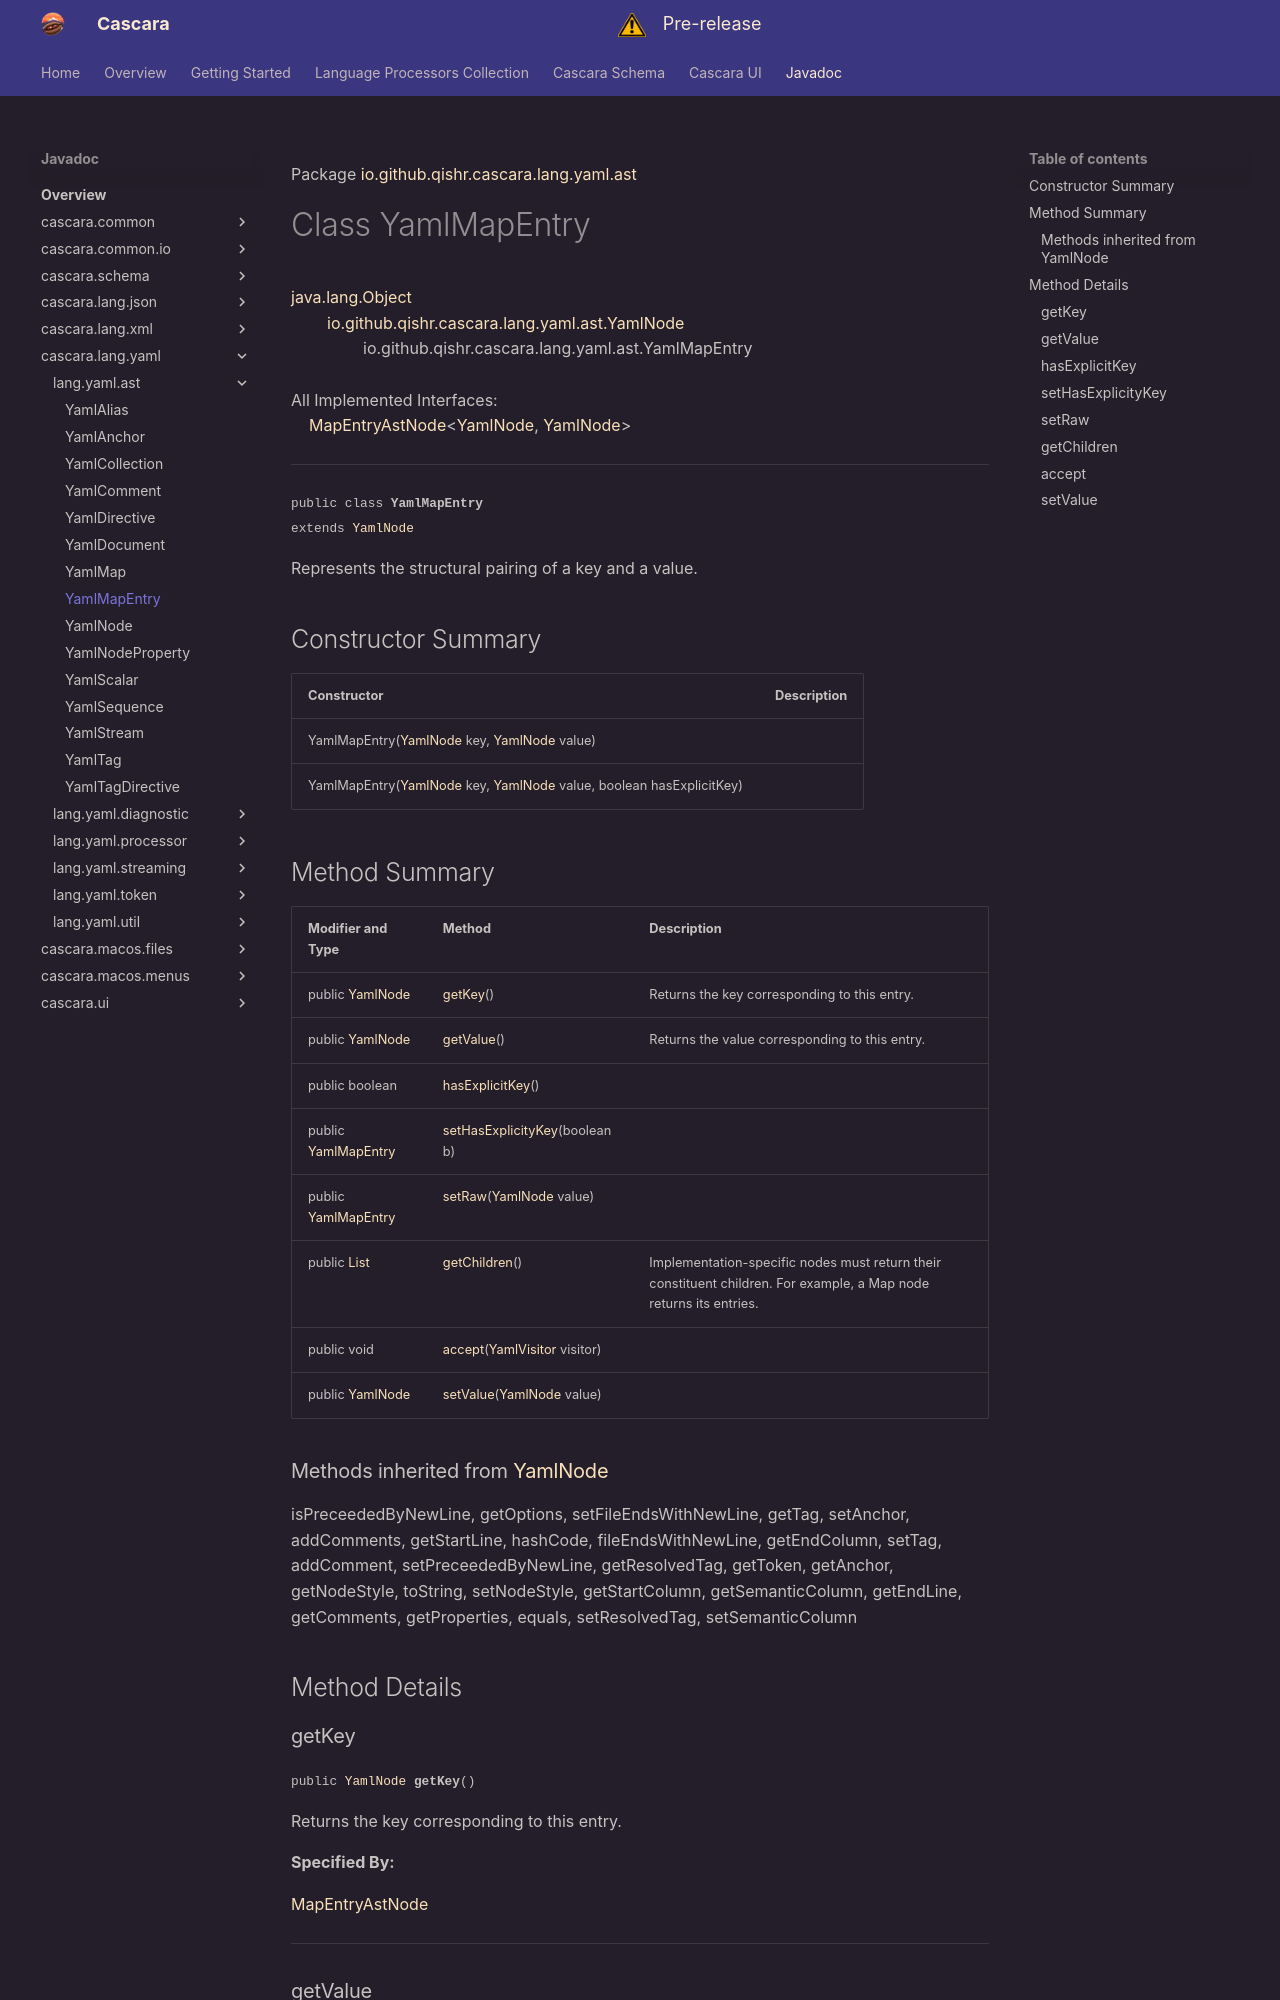

repository: qishr/qishr.github.io · page: javadoc/latest/cascara.lang.yaml/io/github/qishr/cascara/lang/yaml/ast/YamlMapEntry/index.html · generator: mkdocs

Package [io.github.qishr.cascara.lang.yaml.ast](index.md)

# Class YamlMapEntry
[java.lang.Object](https://docs.oracle.com/en/java/javase/24/docs/api/java.base/java/lang/Object.html)<br/>
        [io.github.qishr.cascara.lang.yaml.ast.YamlNode](../../../../../../../io/github/qishr/cascara/lang/yaml/ast/YamlNode.md)<br/>
                io.github.qishr.cascara.lang.yaml.ast.YamlMapEntry<br/>
<br/>
All Implemented Interfaces:<br/>
    [MapEntryAstNode](../../../../../../../../cascara.common/io/github/qishr/cascara/common/lang/ast/MapEntryAstNode.md)<[YamlNode](../../../../../../../io/github/qishr/cascara/lang/yaml/ast/YamlNode.md), [YamlNode](../../../../../../../io/github/qishr/cascara/lang/yaml/ast/YamlNode.md)>


----

<span style="font-family: monospace; font-size: 80%;">public class __YamlMapEntry__<br/>extends [YamlNode](../../../../../../../io/github/qishr/cascara/lang/yaml/ast/YamlNode.md)
</span>

Represents the structural pairing of a key and a value.


## Constructor Summary

| Constructor                                                                                                                                                                                                            | Description |
|------------------------------------------------------------------------------------------------------------------------------------------------------------------------------------------------------------------------|-------------|
| YamlMapEntry([YamlNode](../../../../../../../io/github/qishr/cascara/lang/yaml/ast/YamlNode.md) key, [YamlNode](../../../../../../../io/github/qishr/cascara/lang/yaml/ast/YamlNode.md) value)                         |             |
| YamlMapEntry([YamlNode](../../../../../../../io/github/qishr/cascara/lang/yaml/ast/YamlNode.md) key, [YamlNode](../../../../../../../io/github/qishr/cascara/lang/yaml/ast/YamlNode.md) value, boolean hasExplicitKey) |             |
